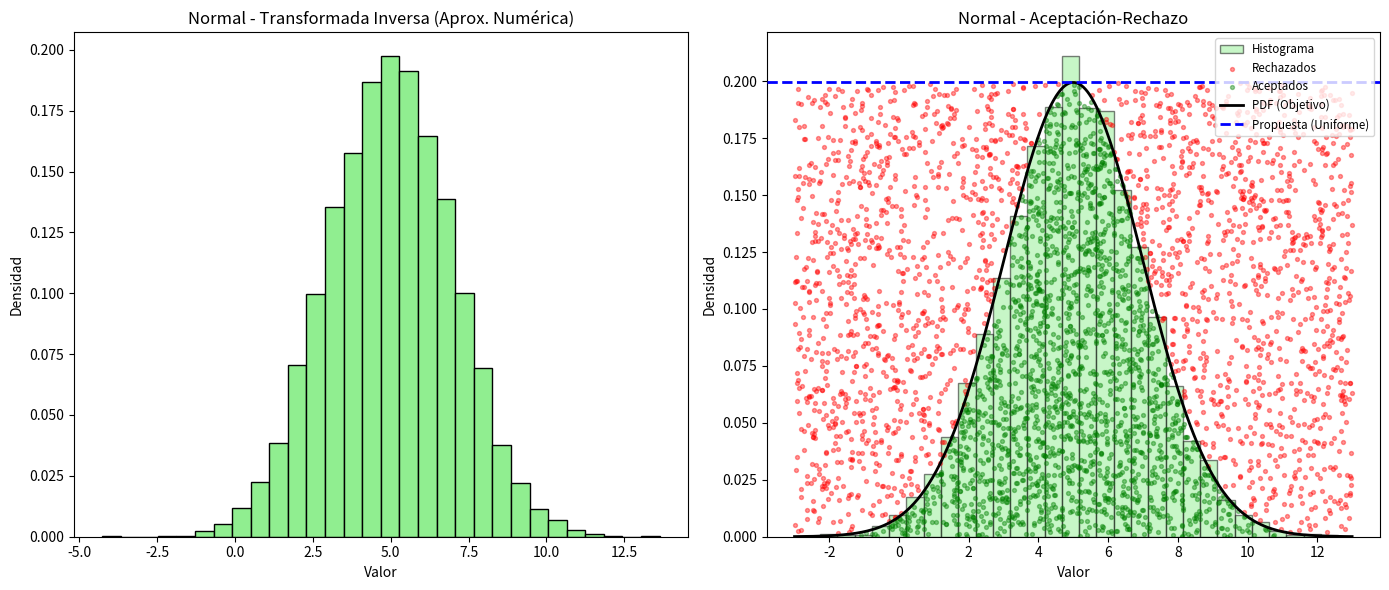

Write Python code to recreate this figure.
import numpy as np
import matplotlib.pyplot as plt

def generar_normal_transformada_inversa(n, mu=0, sigma=1):
    """
    Genera 'n' valores utilizando una aproximación numérica del método de 
    la Transformada Inversa (Aproximación de Abramowitz y Stegun para 
    la inversa de la CDF Normal estándar).
    """
    u = np.random.uniform(0, 1, n)
    # Evitar valores de u exactamente 0 o 1 para no tener log(0)
    u = np.clip(u, 1e-10, 1 - 1e-10)
    
    # Constantes para la aproximación de Abramowitz y Stegun (Ec. 26.2.23)
    c0, c1, c2 = 2.515517, 0.802853, 0.010328
    d1, d2, d3 = 1.432788, 0.189269, 0.001308
    
    # La fórmula es simétrica para p <= 0.5. Si p > 0.5, usamos 1-p e invertimos el signo al final
    is_greater = u > 0.5
    u_adj = np.where(is_greater, 1.0 - u, u)
    
    t = np.sqrt(-2.0 * np.log(u_adj))
    num = c0 + c1 * t + c2 * t**2
    den = 1.0 + d1 * t + d2 * t**2 + d3 * t**3
    
    # Z representa la magnitud
    z = t - (num / den)
    
    # Invertir el signo (si u <= 0.5, el cuantil es negativo)
    z = np.where(is_greater, z, -z)
    
    # Escalar a la media y desviación estándar deseadas
    return mu + sigma * z

def generar_normal_aceptacion_rechazo(n, mu=0, sigma=1, return_details=False):
    """
    Genera 'n' valores utilizando el método de Aceptación-Rechazo.
    Usa una propuesta Uniforme en el intervalo [mu - 4*sigma, mu + 4*sigma].
    """
    resultados = []
    x_acc, y_acc = [], []
    x_rej, y_rej = [], []
    
    # PDF de la Normal objetivo
    pdf_normal = lambda x: (1 / (sigma * np.sqrt(2 * np.pi))) * np.exp(-0.5 * ((x - mu) / sigma)**2)
    
    # Acotamos el dominio a +/- 4 desviaciones estándar para la propuesta uniforme
    a_prop = mu - 4 * sigma
    b_prop = mu + 4 * sigma
    max_pdf_objetivo = 1 / (sigma * np.sqrt(2 * np.pi))
    
    lote = int(n * 2)
    while len(resultados) < n:
        x_cand = np.random.uniform(a_prop, b_prop, lote)
        y_cand = np.random.uniform(0, max_pdf_objetivo, lote)
        
        pdf_eval = pdf_normal(x_cand)
        mask_acc = y_cand <= pdf_eval
        mask_rej = ~mask_acc
        
        if return_details:
            x_acc.extend(x_cand[mask_acc])
            y_acc.extend(y_cand[mask_acc])
            x_rej.extend(x_cand[mask_rej])
            y_rej.extend(y_cand[mask_rej])
            
        resultados.extend(x_cand[mask_acc])
        
    valores = np.array(resultados[:n])
    
    if return_details:
        details = {
            'x_acc': np.array(x_acc[:n]),
            'y_acc': np.array(y_acc[:n]),
            'x_rej': np.array(x_rej),
            'y_rej': np.array(y_rej),
            'pdf': pdf_normal,
            'max_pdf': max_pdf_objetivo,
            'a': a_prop,
            'b': b_prop
        }
        return valores, details
        
    return valores

if __name__ == "__main__":
    print("=== Generación de Distribución Normal ===")
    n_muestras = 10000
    mu, sigma = 5, 2
    
    print(f"Generando {n_muestras} valores (Transformada Inversa)...")
    valores_ti = generar_normal_transformada_inversa(n_muestras, mu, sigma)
    
    print(f"Generando {n_muestras} valores (Aceptación-Rechazo)...")
    valores_ar, detalles_ar = generar_normal_aceptacion_rechazo(n_muestras, mu, sigma, return_details=True)
    
    print("\nPrimeros 5 valores (Transformada Inversa):", valores_ti[:5])
    print("Primeros 5 valores (Aceptación-Rechazo):", valores_ar[:5])
    
    print("\nGenerando gráficos...")
    fig, axs = plt.subplots(1, 2, figsize=(14, 6))
    
    # Gráfico 1: Transformada Inversa
    axs[0].hist(valores_ti, bins=30, color='lightgreen', edgecolor='black', density=True)
    axs[0].set_title('Normal - Transformada Inversa (Aprox. Numérica)')
    axs[0].set_xlabel('Valor')
    axs[0].set_ylabel('Densidad')
    
    # Gráfico 2: Aceptación-Rechazo
    axs[1].hist(valores_ar, bins=30, color='lightgreen', edgecolor='black', density=True, alpha=0.5, zorder=0, label='Histograma')
    
    max_pts = 2000
    x_acc = detalles_ar['x_acc'][:max_pts]
    y_acc = detalles_ar['y_acc'][:max_pts]
    x_rej = detalles_ar['x_rej'][:max_pts]
    y_rej = detalles_ar['y_rej'][:max_pts]
    
    axs[1].scatter(x_rej, y_rej, color='red', alpha=0.4, s=8, label='Rechazados', zorder=1)
    axs[1].scatter(x_acc, y_acc, color='green', alpha=0.4, s=8, label='Aceptados', zorder=2)
    
    x_line = np.linspace(detalles_ar['a'], detalles_ar['b'], 300)
    y_line = detalles_ar['pdf'](x_line)
    axs[1].plot(x_line, y_line, color='black', linewidth=2, label='PDF (Objetivo)', zorder=3)
    axs[1].axhline(detalles_ar['max_pdf'], color='blue', linestyle='--', linewidth=2, label='Propuesta (Uniforme)', zorder=3)
    
    axs[1].set_title('Normal - Aceptación-Rechazo')
    axs[1].set_xlabel('Valor')
    axs[1].set_ylabel('Densidad')
    axs[1].legend(loc='upper right', fontsize='small')
    
    plt.tight_layout()
    plt.show()
